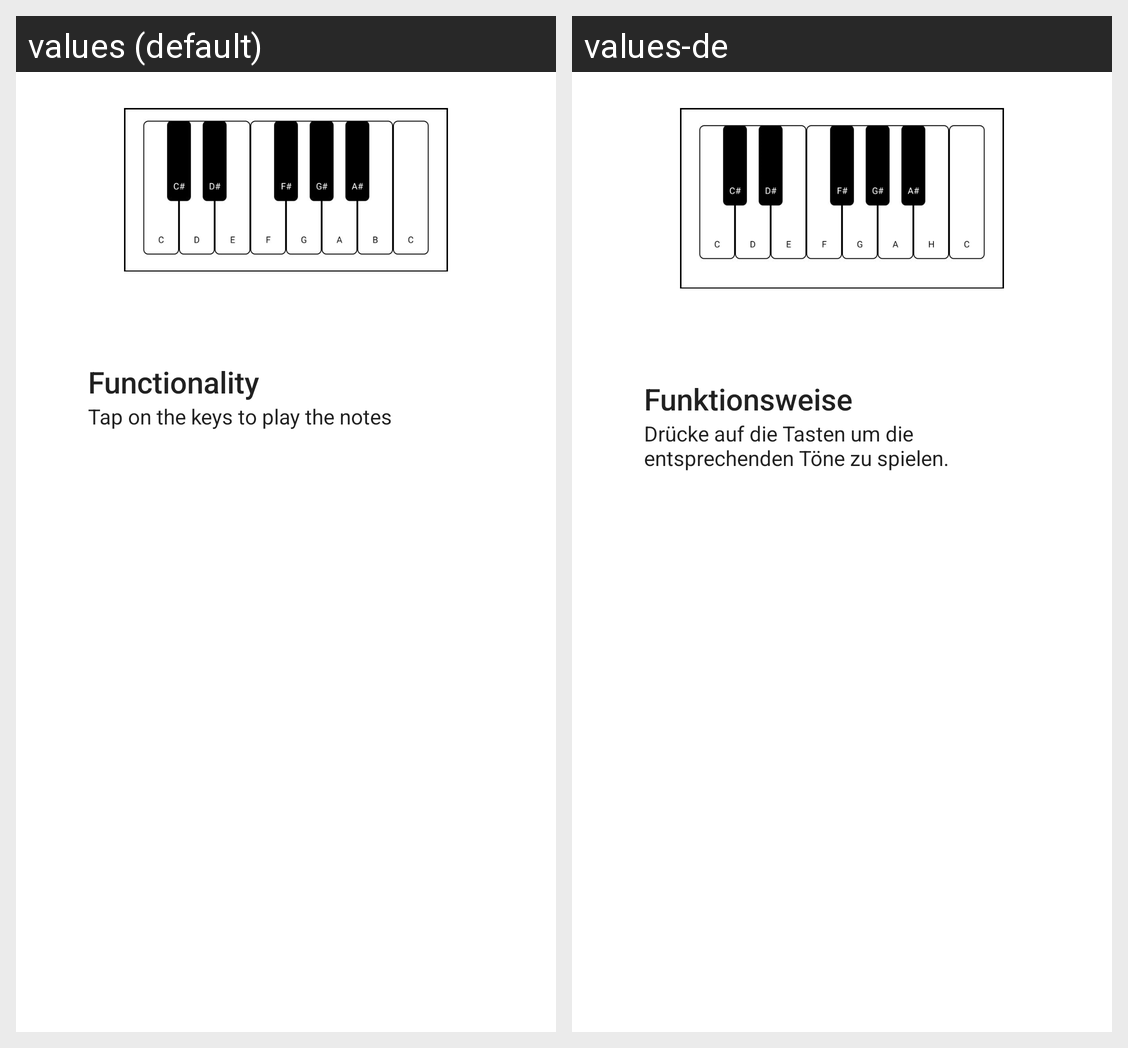

The Android screen above is rendered under two locales of the same app. Produce the string resources it draws, with the default and per-locale values.
Android screen res/layout/on_boarding_piano_fragment.xml rendered under 2 locales, left to right: values (default), values-de. Device: Nexus 5 (rendered at 1080×1920; each locale shown at half size, 540×960, under a caption strip naming it); theme Theme.JamTUgether.
Strings drawn on this screen, with the default value and each locale's value (text and hints the layout hard-codes, and strings that could not be matched under every locale, appear in the picture but are not listed):

piano_functionality_title
  values: Functionality
  values-de: Funktionsweise

piano_functionality_text
  values: Tap on the keys to play the notes
  values-de: Drücke auf die Tasten um die entsprechenden Töne zu spielen.
